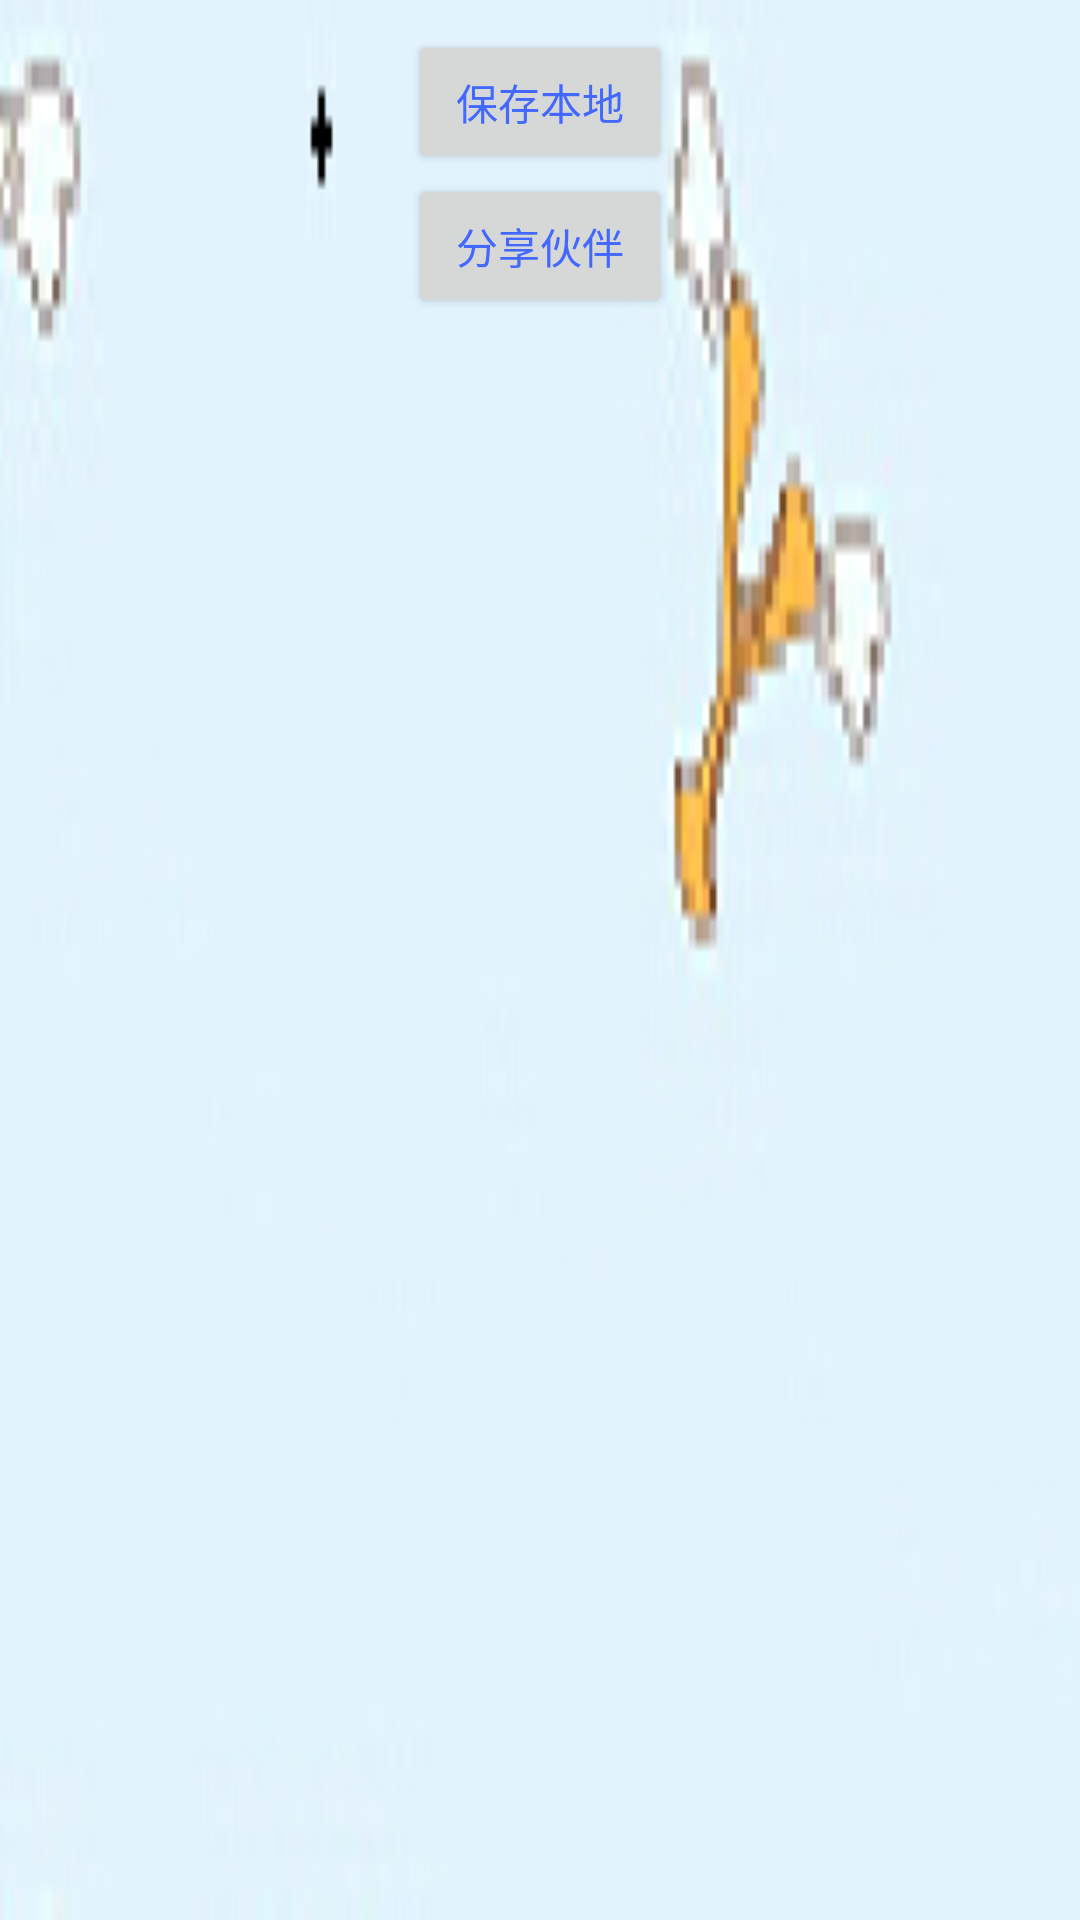

Reconstruct the res/layout file that produces this screen, plus the resources it refers to.
<!-- AndroidManifest.xml: application theme AppTheme -->
<!-- res/layout/dialog_layout.xml -->
<?xml version="1.0" encoding="utf-8"?>
<LinearLayout xmlns:android="http://schemas.android.com/apk/res/android"
    android:layout_width="wrap_content"
    android:orientation="vertical"

    android:background="@drawable/pic_dialog"
    android:layout_height="wrap_content">

    <Button
        android:layout_marginTop="10dp"
        android:layout_gravity="center"
        android:id="@+id/save_bitmap"
        android:layout_width="wrap_content"
        android:layout_height="wrap_content"
        android:text="保存本地"/>
    <Button
        android:layout_gravity="center"
        android:id="@+id/share_bitmap"
        android:layout_width="wrap_content"
        android:layout_height="wrap_content"
        android:text="分享伙伴"/>
</LinearLayout>
<!-- resources referenced by this layout -->
<resources>
  <!-- drawable pic_dialog: jpg bitmap (drawable, 17373 bytes) -->
  <style name="AppTheme" parent="Theme.AppCompat.Light.NoActionBar">
          
          
          <item name="colorPrimary">#ff99ffdb</item>
          
          <item name="colorPrimaryDark">#ff99ffdb</item>
          
          <item name="android:windowBackground">@android:color/white</item>
  
          <item name="android:textColorPrimary">#ff4268ff</item>
  
          <item name="colorControlNormal">#4876FF</item>
  
  
      </style>
</resources>
